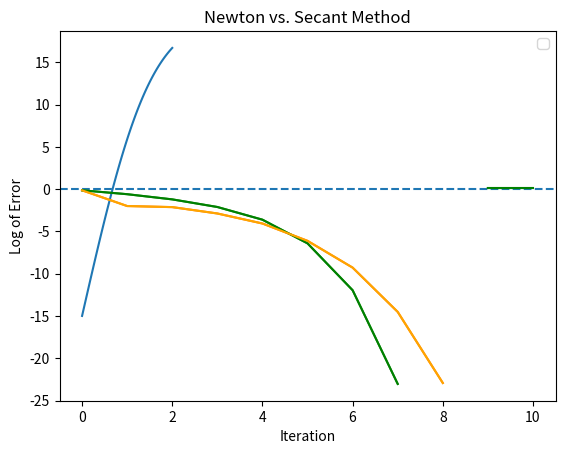

The matplotlib source for this figure:
# import libraries
import numpy as np
import matplotlib.pyplot as plt
import scipy.integrate as spi
import scipy.special as sp
import pandas as pd



#functions
def bisection(f,a,b,tol):

#     first verify there is a root we can find in the interval 
    count = 0
    fa = f(a)
    fb = f(b)
    if (fa*fb>0):
       ier = 1
       astar = a
       return [astar, ier,count]

#   verify end points are not a root 
    if (fa == 0):
      astar = a
      ier =0
      return [astar, ier,count]

    if (fb ==0):
      astar = b
      ier = 0
      return [astar, ier,count]
    
    d = 0.5*(a+b)
    while (abs(d-a)> tol):
      fd = f(d)
      if (fd ==0):
        astar = d
        ier = 0
        return [astar, ier, count]
      if (fa*fd<0):
         b = d
      else: 
        a = d
        fa = fd
      d = 0.5*(a+b)
      count = count +1
#      print('abs(d-a) = ', abs(d-a))
      
    astar = d
    ier = 0
    return [astar, ier, count]

def fixedpt(f,x0,tol,Nmax):
    # x0 = initial guess 
    # Nmax = max number of iterations'''
    # tol = stopping tolerance'''
    count = 0
    while (count <Nmax):
        count = count +1
        x1 = f(x0)
        if (abs(x1-x0) <tol):
            xstar = x1
            ier = 0
            return [xstar,ier]
        x0 = x1
    xstar = x1
    ier = 1
    return [xstar, ier]

def modfixedpt(f,x0,tol,Nmax):


    ''' x0 = initial guess''' 
    ''' Nmax = max number of iterations'''
    ''' tol = stopping tolerance'''

    x = np.array(x0)
    count = 0
    while (count <Nmax):
       count = count +1
       x1 = f(x0)
       x = np.append(x,x1)
       if (abs(x1-x0) <tol):
          xstar = x1
          ier = 0
          print(x)
          return [xstar,x, ier]
       x0 = x1

    xstar = x1
    ier = 1
    print(x)
    return [xstar, x, ier]

def newton(f,fp,p0,tol,Nmax):
  
  """
  Newton iteration.
  
  Inputs:
    f,fp - function and derivative
    p0   - initial guess for root
    tol  - iteration stops when p_n,p_{n+1} are within tol
    Nmax - max number of iterations
  Returns:
    p     - an array of the iterates
    pstar - the last iterate
    info  - success message
          - 0 if we met tol
          - 1 if we hit Nmax iterations (fail)
     
  """
  p = np.zeros(Nmax+1)
  p[0] = p0
  for it in range(Nmax):
      p1 = p0-f(p0)/fp(p0)
      p[it+1] = p1
      if (abs(p1-p0) < tol):
          pstar = p1
          info = 0
          return [p,pstar,info,it]
      p0 = p1
  pstar = p1
  info = 1
  return [p,pstar,info,it]

def compute_order(x,xstar):

    diff1 = np.abs(x[1::] -xstar)
    diff2 = np.abs(x[0:-1]-xstar)
    fit = np.polyfit(np.log(diff2.flatten()),np.log(diff1.flatten()),1)

    _lambda = np.exp(fit[1])
    alpha = fit[0]
    print ('lambda is', _lambda)
    print('alphda is', alpha)
    return fit

def secant(f,x0,x1,tol,Nmax):
    """
  Secant iteration.
  
  Inputs:
    f - function 
    x0   - initial guess 1
    x1 - inital guess 2
    tol  - iteration stops when p_n,p_{n+1} are within tol
    Nmax - max number of iterations
  Returns:
    p     - an array of the iterates
    pstar - the last iterate
    info  - success message
          - 0 if we met tol
          - 1 if we hit Nmax iterations (fail)
     
  """
    p = np.zeros(Nmax+1)
    p[0] = x0
    p[1] = x1
    for it in range(Nmax):
        x2 =  x1 - f(x1) * (x1 - x0) / (f(x1) - f(x0))
        p[it+2] = x2
        if (abs(x2-x1) < tol):
            pstar = x2
            info = 0
            return [p,pstar,info,it]
        x0 = x1
        x1=x2
    pstar = x2
    info = 1
    return [p,pstar,info,it]

#1

#a
T_i = 20
T_s = -15
alpha = .138*10**-6

def driver1a():
    x_bar = 2
    t = 5184000
    f = lambda x: sp.erf(x / (2 * np.sqrt(alpha * t))) * (T_i - T_s) + T_s


    print('f(2) = ', f(x_bar) )
    xvals = np.linspace(0,x_bar,100)
    yvals = f(xvals)
    plt.plot(xvals,yvals)
    plt.axhline(y=0, linestyle='--')
    plt.show()

driver1a()

def driver1b():
   t = 5184000
   f = lambda x: sp.erf(x / (2 * np.sqrt(alpha * t))) * (T_i - T_s) + T_s
   a_0 = 0
   b_0 = 2
   tol = 10**-13
   [astar,ier,count] = bisection(f,a_0,b_0,tol)
   print('the astar is', astar)
   print('the ier is', ier)
   print('the count is', count)

driver1b()

def driver1c():
   t = 5184000
   f = lambda x: sp.erf(x / (2 * np.sqrt(alpha * t))) * (T_i - T_s) + T_s
   fp = lambda x: ((T_i - T_s) / np.sqrt(np.pi * alpha * t)) * np.exp(- (x / (2 * np.sqrt(alpha * t)))**2)

   Nmax = 10 #can adjust if neccessary
   tol = 10**-13
   p0 = .01
   p01 = 2
   
   [p,pstar,info,it] = newton(f,fp,p0,tol,Nmax)
   print ("For x0 =.01:")
   print('the array of the iterates is', p)
   print('the last iterate is', pstar)
   print('the sucess message (0 good) is', info)
   print('the number of iterations is', it)

   [p,pstar,info,it] = newton(f,fp,p01,tol,Nmax)
   print ("For x0 =xbar:")
   print('the array of the iterates is', p)
   print('the last iterate is', pstar)
   print('the sucess message (0 good) is', info)
   print('the number of iterations is', it)

driver1c()

#4

def driver4i():
    print ('the Newtons method is')
    f = lambda x: np.exp(3*x)-27*x**6+27*x**4*np.exp(x)-9*x**2*np.exp(2*x)
    fp  = lambda x:3*np.exp(3*x)-162*x**5+27*x**4*np.exp(x)+108*x**3*np.exp(x)-18*x**2*np.exp(2*x)-18*x*np.exp(2*x)
    tol = 10**-8
    Nmax=35
    p0=4
    [p,pstar,info,it] = newton(f,fp,p0,tol,Nmax)
    print('the array of the iterates is', p)
    print('the last iterate is', pstar)
    print('the sucess message (0 good) is', info)
    print('the number of iterations is', it)

    p = p[:-5] #editing iteration array so that it doesn't contain 0s or identified root 
    compute_order(p,pstar)

driver4i()


def driver4ii():
    print ('the modified Newtons method from class is')
    f = lambda x: np.exp(3*x)-27*x**6+27*x**4*np.exp(x)-9*x**2*np.exp(2*x)
    fp  = lambda x:3*np.exp(3*x)-162*x**5+27*x**4*np.exp(x)+108*x**3*np.exp(x)-18*x**2*np.exp(2*x)-18*x*np.exp(2*x)
    fpp = lambda x: 9*np.exp(3*x)-810*x**4+27*x**4*np.exp(x)+216*x**3*np.exp(x)+324*x**2*np.exp(x)-36*x**2*np.exp(2*x)-72*x*np.exp(2*x)-18*np.exp(2*x)
    g = lambda x: x - (f(x)/fp(x))
    gp = lambda x: (f(x)*fpp(x)) / (fp(x))**2
    tol = 10**-8
    Nmax=100
    p0=4
    [p,pstar,info,it] = newton(g,gp,p0,tol,Nmax)
    print('the array of the iterates is', p)
    print('the last iterate is', pstar)
    print('the sucess message (0 good) is', info)
    print('the number of iterations is', it)

    p = p[:-1]
    compute_order(p,pstar)

driver4ii()

def driver4iii():
  print ('the modified Newtons method from part 2c is')
  f = lambda x: np.exp(3*x)-27*x**6+27*x**4*np.exp(x)-9*x**2*np.exp(2*x)
  fp  = lambda x:3*np.exp(3*x)-162*x**5+27*x**4*np.exp(x)+108*x**3*np.exp(x)-18*x**2*np.exp(2*x)-18*x*np.exp(2*x)
  fpp = lambda x: 9*np.exp(3*x)-810*x**4+27*x**4*np.exp(x)+216*x**3*np.exp(x)+324*x**2*np.exp(x)-36*x**2*np.exp(2*x)-72*x*np.exp(2*x)-18*np.exp(2*x)
  tol = 10**-8
  Nmax=100
  p0=4
   #code below was to decide which value to use for m 
  # for i in range(1,5): #trying out this Newton's method with varing m's to see which is the most successful 
  #   m = i
  #   g = lambda x: x-m*(f(x)/fp(x))
  #   [xstar,x,ier] = modfixedpt(g,p0,tol,Nmax)
  #   print (" m = ", i)
  #   print('the array of the iterates is', x)
  #   print('the last iterate is', xstar)
  #   print ('the number of iteration is', len(x))
  #   print('the success message (0 good) is', ier)

    #Note: m=3 was the first one that converged and also did so with less iterations than m=4. 

  m=3
  g = lambda x: x-m*(f(x)/fp(x))
  [xstar,x,ier] = modfixedpt(g,p0,tol,Nmax)
  print('the array of the iterates is', x)
  print('the last iterate is', xstar)
  print ('the number of iteration is', len(x))
  print('the success message (0 good) is', ier)
  x = x[:-2]
  print(x)
  compute_order(x,xstar)

driver4iii()


#5


def drivernewt5():
  f=lambda x: x**6-x-1
  fp = lambda x: 6*x**5-1
  p0 = 2
  tol = 10**-8
  Nmax=10
  [p,pstar,info,it] = newton(f,fp,p0,tol,Nmax)
  print('the array of the iterates is', p)
  print('the last iterate is', pstar)
  print('the sucess message (0 good) is', info)
  print('the number of iterations is', it)

  #Part A: Create Error Table 
  it_num= range(len(p))
  iterate = [p[i] for i in it_num]
  it_err = [p[i]-pstar for i in it_num]

  df = pd.DataFrame({
    'Iteration': list(it_num),
    'Iteration Guess': iterate,
    'Error': it_err
    })
  print("Newton's Method Error Table:")
  print(df)
  

  # Part B

  err = abs(p-pstar)
  print(err)

  plt.plot(range(len(err)), np.log(err))
  plt.title('Newton Method')
  plt.xlabel("Iteration")
  plt.ylabel("Log of Error")
  plt.show()  

  newt_x = range(len(err))
  newt_y = np.log(err)
  return [newt_x,newt_y]
  # it_err_array = np.array(it_err)
  # it_err_array =  it_err_array[:-3]
  
  # xvals1 = np.abs(it_err_array[1:])
  # xvals2 = np.abs(it_err_array[:-1])
  # print(xvals2)

  # plt.loglog(xvals1,xvals2, color='green')
  # # plt.xlabel("|x_{k+1} - alpha|")
  # # plt.ylabel("|x_k - alpha|") 
  # # plt.legend()
  # plt.show()

#drivernewt5()

def driversec5():
    f=lambda x: x**6-x-1
    p0 = 2
    p1 = 1
    tol = 10**-8
    Nmax=10
    [p,pstar,info,it] = secant(f,p0,p1,tol,Nmax)
    print('the array of the iterates is', p)
    print('the last iterate is', pstar)
    print('the sucess message (0 good) is', info)
    print('the number of iterations is', it)

    #Part A: Create Error Table 
    it_num= range(len(p))
    iterate = [p[i] for i in it_num]
    it_err = [p[i]-pstar for i in it_num]

    df = pd.DataFrame({
      'Iteration': list(it_num),
      'Iteration Guess': iterate,
      'Error': it_err
      })
    print("Secant Method Error Table:")
    print(df)


    #Part B: Plot Error
    err = abs(p-pstar)
    print(err)

    plt.plot(range(len(err)), np.log(err))
    plt.title('Secant Method')
    plt.xlabel("Iteration")
    plt.ylabel("Log of Error")
    plt.show()

    sec_x = range(len(err))
    sec_y = np.log(err)
    return [sec_x,sec_y]

#driversec5()


def driver5():
    [sec_x,sec_y] = driversec5()
    [newt_x,newt_y] = drivernewt5()


    plt.plot(newt_x, newt_y, color='green')
    plt.plot(sec_x,sec_y,color='orange')
    plt.title('Newton vs. Secant Method')
    plt.xlabel("Iteration")
    plt.ylabel("Log of Error")
    plt.legend()
    plt.show()

driver5()

   